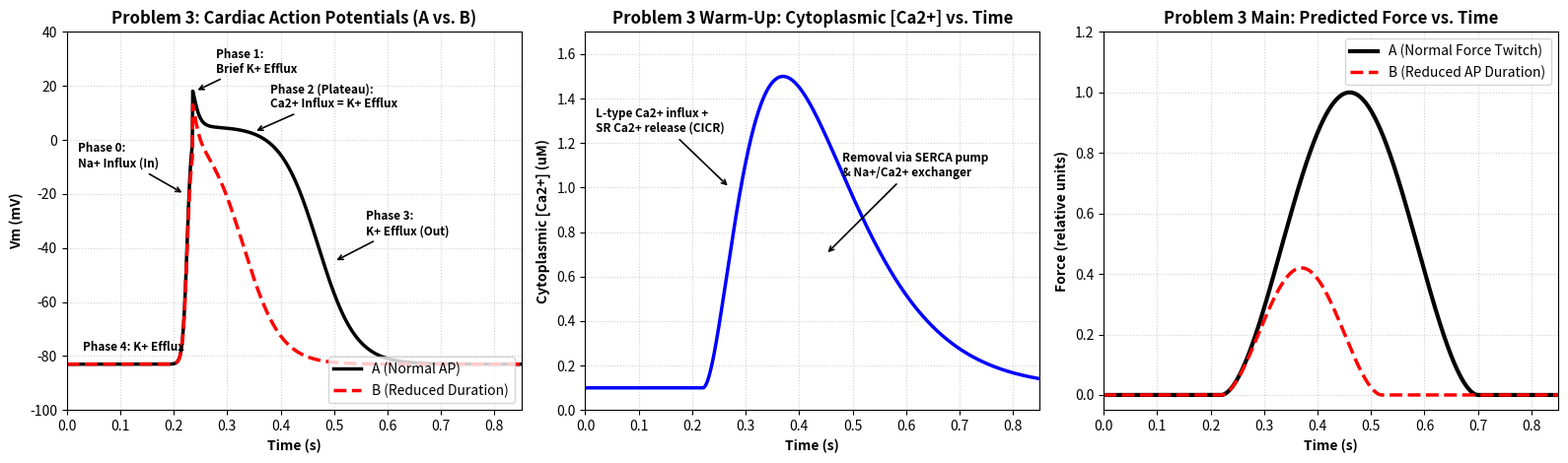
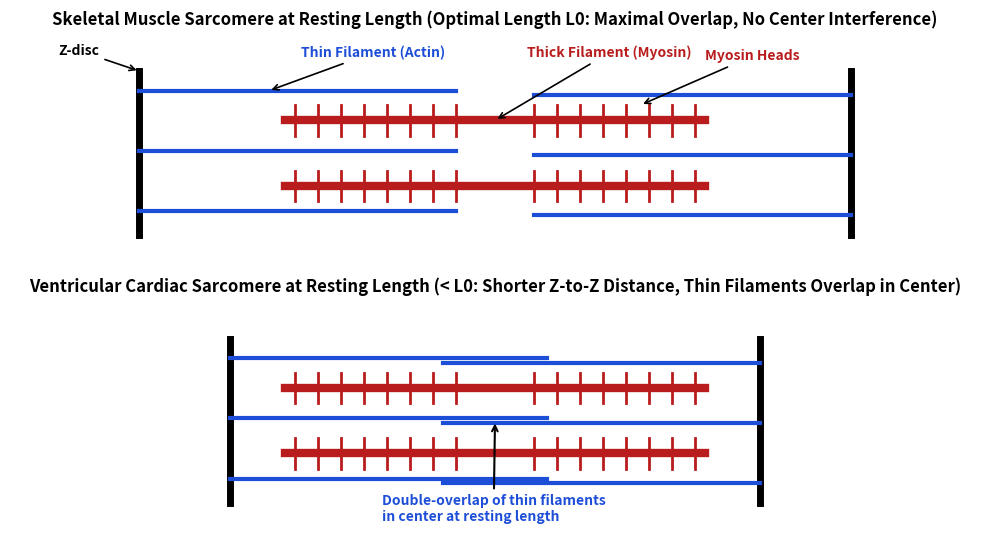

The matplotlib source for these figures, in order:
import numpy as np
import matplotlib.pyplot as plt
import matplotlib.patches as patches

# =============================================================================
# 1. PROBLEM 3: CARDIAC AP, [Ca2+] TRANSIENT, AND FORCE (A vs B)
# =============================================================================
t = np.linspace(0, 0.85, 1000)

# Action Potential A (Normal) and B (Reduced duration)
def cardiac_ap(t, plateau_end):
    vm = np.full_like(t, -83.0)
    upstroke = 1.0 / (1.0 + np.exp(-(t - 0.225) / 0.004))
    notch = 22.0 * np.exp(-np.maximum(0, t - 0.235) / 0.008) * (t >= 0.235)
    repol = 1.0 / (1.0 + np.exp((t - plateau_end) / 0.035))
    vm = -83.0 + upstroke * ((88.0 * repol) + notch)
    return vm

Vm_A = cardiac_ap(t, plateau_end=0.47)
Vm_B = cardiac_ap(t, plateau_end=0.33)

# Cytoplasmic [Ca2+] Transient
Ca_A = np.where(t > 0.22, ((t - 0.22) / 0.08)**2 * np.exp(-(t - 0.22) / 0.075), 0)
Ca_A = 0.1 + 1.4 * (Ca_A / np.max(Ca_A))

# Force Twitch A (Normal) and B (Reduced AP duration)
Force_A = np.where((t >= 0.22) & (t <= 0.70), np.sin(np.pi * (t - 0.22) / (0.70 - 0.22))**1.8, 0)
Force_B = np.where((t >= 0.22) & (t <= 0.52), 0.42 * np.sin(np.pi * (t - 0.22) / (0.52 - 0.22))**1.8, 0)

fig, axes = plt.subplots(1, 3, figsize=(16, 4.8))

# Subplot 1: Cardiac Action Potentials A & B with Ion Phase Labels
axes[0].plot(t, Vm_A, 'k-', lw=2.5, label='A (Normal AP)')
axes[0].plot(t, Vm_B, 'r--', lw=2.5, label='B (Reduced Duration)')
axes[0].set_title('Problem 3: Cardiac Action Potentials (A vs. B)', fontweight='bold')
axes[0].set_xlabel('Time (s)', fontweight='bold')
axes[0].set_ylabel('Vm (mV)', fontweight='bold')
axes[0].set_ylim(-100, 40)
axes[0].set_xlim(0, 0.85)
axes[0].annotate('Phase 0:\nNa+ Influx (In)', xy=(0.22, -20), xytext=(0.02, -10),
                 arrowprops=dict(arrowstyle='->', lw=1.2), fontsize=8.5, fontweight='bold')
axes[0].annotate('Phase 1:\nBrief K+ Efflux', xy=(0.24, 18), xytext=(0.28, 25),
                 arrowprops=dict(arrowstyle='->', lw=1.2), fontsize=8.5, fontweight='bold')
axes[0].annotate('Phase 2 (Plateau):\nCa2+ Influx = K+ Efflux', xy=(0.35, 3), xytext=(0.38, 12),
                 arrowprops=dict(arrowstyle='->', lw=1.2), fontsize=8.5, fontweight='bold')
axes[0].annotate('Phase 3:\nK+ Efflux (Out)', xy=(0.50, -45), xytext=(0.56, -35),
                 arrowprops=dict(arrowstyle='->', lw=1.2), fontsize=8.5, fontweight='bold')
axes[0].text(0.03, -78, 'Phase 4: K+ Efflux', fontsize=8.5, fontweight='bold')
axes[0].legend(loc='lower right')
axes[0].grid(True, linestyle=':', alpha=0.6)

# Subplot 2: Cytoplasmic [Ca2+] vs Time
axes[1].plot(t, Ca_A, 'b-', lw=2.5)
axes[1].set_title('Problem 3 Warm-Up: Cytoplasmic [Ca2+] vs. Time', fontweight='bold')
axes[1].set_xlabel('Time (s)', fontweight='bold')
axes[1].set_ylabel('Cytoplasmic [Ca2+] (uM)', fontweight='bold')
axes[1].set_xlim(0, 0.85)
axes[1].set_ylim(0, 1.7)
axes[1].annotate('L-type Ca2+ influx +\nSR Ca2+ release (CICR)', xy=(0.27, 1.0), xytext=(0.02, 1.25),
                 arrowprops=dict(arrowstyle='->', lw=1.2), fontsize=8.5, fontweight='bold')
axes[1].annotate('Removal via SERCA pump\n& Na+/Ca2+ exchanger', xy=(0.45, 0.7), xytext=(0.48, 1.05),
                 arrowprops=dict(arrowstyle='->', lw=1.2), fontsize=8.5, fontweight='bold')
axes[1].grid(True, linestyle=':', alpha=0.6)

# Subplot 3: Force vs Time (A vs B)
axes[2].plot(t, Force_A, 'k-', lw=3, label='A (Normal Force Twitch)')
axes[2].plot(t, Force_B, 'r--', lw=2.5, label='B (Reduced AP Duration)')
axes[2].set_title('Problem 3 Main: Predicted Force vs. Time', fontweight='bold')
axes[2].set_xlabel('Time (s)', fontweight='bold')
axes[2].set_ylabel('Force (relative units)', fontweight='bold')
axes[2].set_xlim(0, 0.85)
axes[2].set_ylim(-0.05, 1.2)
axes[2].legend(loc='upper right')
axes[2].grid(True, linestyle=':', alpha=0.6)

plt.tight_layout()
plt.savefig('HW8_Problem3_Graphs.png', dpi=300)
plt.show()

# =============================================================================
# 2. PROBLEM 4: SKELETAL VS. CARDIAC SARCOMERE AT RESTING LENGTH
# =============================================================================
fig, (ax1, ax2) = plt.subplots(2, 1, figsize=(10, 5.5))

def draw_sarcomere(ax, z_left, z_right, thin_len, title, annotate_labels=False):
    ax.set_xlim(-1.5, 1.5)
    ax.set_ylim(-1.0, 1.1)
    ax.axis('off')
    ax.set_title(title, fontweight='bold', fontsize=12)

    # Z-discs
    ax.plot([z_left, z_left], [-0.75, 0.75], 'k-', lw=5)
    ax.plot([z_right, z_right], [-0.75, 0.75], 'k-', lw=5)

    # Thick filament (Myosin) in center (-0.65 to +0.65)
    for y_thick in [-0.3, 0.3]:
        ax.plot([-0.65, 0.65], [y_thick, y_thick], color='#b91c1c', lw=6)
        # Myosin heads (leaving bare zone in the very center -0.1 to +0.1)
        for x_head in np.concatenate([np.linspace(-0.62, -0.12, 8), np.linspace(0.12, 0.62, 8)]):
            for dy in [-0.14, 0.14]:
                ax.plot([x_head, x_head], [y_thick, y_thick + dy], color='#b91c1c', lw=2)

    # Thin filaments (Actin) extending inward from Z-discs
    for y_thin in [-0.55, 0.0, 0.55]:
        # Left thin filament
        ax.plot([z_left, z_left + thin_len], [y_thin + 0.02, y_thin + 0.02], color='#1d4ed8', lw=3)
        # Right thin filament
        ax.plot([z_right, z_right - thin_len], [y_thin - 0.02, y_thin - 0.02], color='#1d4ed8', lw=3)

    if annotate_labels:
        ax.annotate('Z-disc', xy=(z_left, 0.75), xytext=(z_left - 0.25, 0.9),
                    arrowprops=dict(arrowstyle='->', lw=1.2), fontweight='bold')
        ax.annotate('Thin Filament (Actin)', xy=(z_left + 0.4, 0.57), xytext=(-0.6, 0.88),
                    arrowprops=dict(arrowstyle='->', lw=1.2), fontweight='bold', color='#1d4ed8')
        ax.annotate('Thick Filament (Myosin)', xy=(0.0, 0.3), xytext=(0.1, 0.88),
                    arrowprops=dict(arrowstyle='->', lw=1.2), fontweight='bold', color='#b91c1c')
        ax.annotate('Myosin Heads', xy=(0.45, 0.44), xytext=(0.65, 0.85),
                    arrowprops=dict(arrowstyle='->', lw=1.2), fontweight='bold', color='#b91c1c')

# Skeletal: resting length is optimal (L0 ~ 2.1 um), thin filaments don't cross center
draw_sarcomere(ax1, z_left=-1.1, z_right=1.1, thin_len=0.98,
               title='Skeletal Muscle Sarcomere at Resting Length (Optimal Length L0: Maximal Overlap, No Center Interference)',
               annotate_labels=True)

# Cardiac: resting length is shorter than L0 (~1.8 um), thin filaments double-overlap in center
draw_sarcomere(ax2, z_left=-0.82, z_right=0.82, thin_len=0.98,
               title='Ventricular Cardiac Sarcomere at Resting Length (< L0: Shorter Z-to-Z Distance, Thin Filaments Overlap in Center)',
               annotate_labels=False)
ax2.annotate('Double-overlap of thin filaments\nin center at resting length', xy=(0.0, 0.0), xytext=(-0.35, -0.92),
             arrowprops=dict(arrowstyle='->', lw=1.5), fontweight='bold', color='#1d4ed8')

plt.tight_layout()
plt.savefig('HW8_Problem4_Sarcomeres.png', dpi=300)
plt.show()
